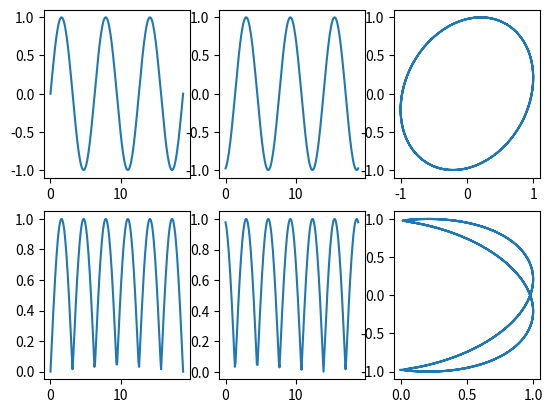

This chart was generated by the following Python code:
import matplotlib.pyplot as plt
import math as m
import numpy as np

twopi = 2.*m.pi

x      = np.linspace(0,3*twopi,num=200)

y      = np.array([m.sin(a) for a in x])
rms_y  = np.array([m.sqrt(a*a) for a in y])

py      = np.array([m.sin(a+m.degrees(15.)) for a in x])
rms_py  = np.array([m.sqrt(a*a) for a in py])


# fig = ax = plt.figure()
fig,((ax11,ax12,ax13),(ax21,ax22,ax23)) = plt.subplots(nrows=2,ncols=3)
ax11.plot(x,y)
ax21.plot(x,rms_y)
ax12.plot(x,py)
ax22.plot(x,rms_py)

ax13.plot(y,py)
ax23.plot(rms_y,py)

plt.show()